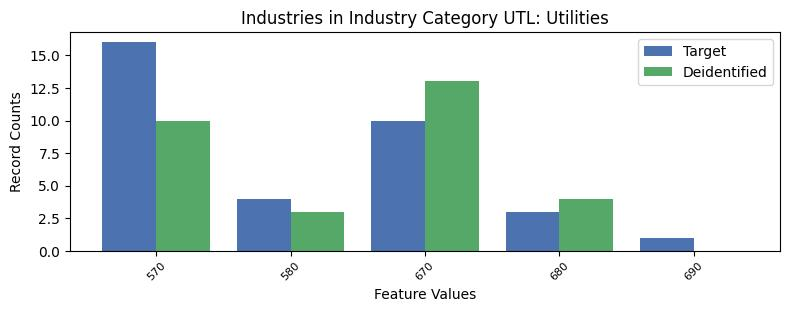

The data file committed next to this chart (first rows):
, INDP, count_target, count_deidentified
0, 570, 16, 10.0
3, 580, 4, 3.0
1, 670, 10, 13.0
4, 680, 3, 4.0
2, 690, 1, 0.0
